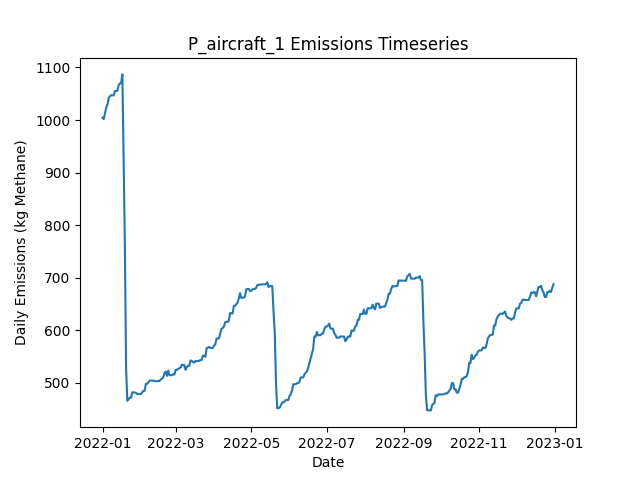

The file beside this chart, header and first rows:
Date, Daily Emissions (Kg Methane), Daily Mitigable Emissions (Kg Methane), Daily Non-Mitigable Emissions (Kg Methan…, Daily Cost ($), Active Leaks, New Leaks, Leaks Repaired, Leaks Naturally Repaired, Leaks Tagged, Daily Repair Cost ($), Daily Natural Repair Cost ($), aircraft Deployment Cost ($), aircraft Sites flagged for Follow-Up, aircraft Leaks tagged for repair, aircraft Sites Visited, aircraft Travel Time (Minutes), aircraft Survey Time (Minutes), OGI_FU Deployment Cost ($), OGI_FU Sites flagged for Follow-Up, OGI_FU Leaks tagged for repair, OGI_FU Sites Visited, OGI_FU Travel Time (Minutes), OGI_FU Survey Time (Minutes)
2022-01-01, 1005, 648.2, 356.3, 250, 356, 359, 0, 3, 0.00000, 0.00000, 600, 250, 0, , 10, 20, 10, 0.00000, , 0, 0, 0, 0
2022-01-02, 1002, 645.5, 356.3, 0.00000, 355, 0, 0, 1, 0.00000, 0.00000, 200, 0.00000, 0, , 0, 0, 0, 0.00000, , 0, 0, 0, 0
2022-01-03, 1013, 646, 367, 1000, 358, 4, 0, 0, 53, 0.00000, 0.00000, 0.00000, 10, , 0, 0, 0, 1000, , 53, 3, 120, 360
2022-01-04, 1024, 648.7, 375.3, 1000, 360, 2, 0, 0, 51, 0.00000, 0.00000, 0.00000, 0, , 0, 0, 0, 1000, , 51, 3, 120, 360
2022-01-05, 1029, 654, 375.3, 1000, 362, 3, 0, 1, 77, 0.00000, 200, 0.00000, 0, , 0, 0, 0, 1000, , 77, 3, 120, 360
2022-01-06, 1042, 667, 375.3, 500, 364, 3, 0, 1, 20, 0.00000, 200, 0.00000, 0, , 0, 0, 0, 500, , 20, 1, 30, 120
2022-01-07, 1045, 669.7, 375.3, 0.00000, 365, 1, 0, 0, 0.00000, 0.00000, 0.00000, 0.00000, 0, , 0, 0, 0, 0.00000, , 0, 0, 0, 0
2022-01-08, 1047, 669.7, 377.3, 0.00000, 366, 1, 0, 0, 0.00000, 0.00000, 0.00000, 0.00000, 0, , 0, 0, 0, 0.00000, , 0, 0, 0, 0
2022-01-09, 1047, 669.7, 377.3, 0.00000, 366, 0, 0, 0, 0.00000, 0.00000, 0.00000, 0.00000, 0, , 0, 0, 0, 0.00000, , 0, 0, 0, 0
2022-01-10, 1047, 669.7, 377.3, 0.00000, 366, 0, 0, 0, 0.00000, 0.00000, 0.00000, 0.00000, 0, , 0, 0, 0, 0.00000, , 0, 0, 0, 0
2022-01-11, 1055, 677.9, 377.3, 0.00000, 367, 1, 0, 0, 0.00000, 0.00000, 0.00000, 0.00000, 0, , 0, 0, 0, 0.00000, , 0, 0, 0, 0
2022-01-12, 1055, 677.9, 377.3, 0.00000, 367, 0, 0, 0, 0.00000, 0.00000, 0.00000, 0.00000, 0, , 0, 0, 0, 0.00000, , 0, 0, 0, 0
2022-01-13, 1055, 678.2, 377.3, 0.00000, 368, 1, 0, 0, 0.00000, 0.00000, 0.00000, 0.00000, 0, , 0, 0, 0, 0.00000, , 0, 0, 0, 0
2022-01-14, 1066, 689.1, 377.3, 0.00000, 370, 2, 0, 0, 0.00000, 0.00000, 0.00000, 0.00000, 0, , 0, 0, 0, 0.00000, , 0, 0, 0, 0
2022-01-15, 1070, 692, 377.7, 0.00000, 372, 3, 0, 1, 0.00000, 0.00000, 200, 0.00000, 0, , 0, 0, 0, 0.00000, , 0, 0, 0, 0
2022-01-16, 1070, 692, 377.7, 0.00000, 372, 0, 0, 0, 0.00000, 0.00000, 0.00000, 0.00000, 0, , 0, 0, 0, 0.00000, , 0, 0, 0, 0
2022-01-17, 1087, 709, 377.7, 0.00000, 375, 3, 0, 0, 0.00000, 0.00000, 0.00000, 0.00000, 0, , 0, 0, 0, 0.00000, , 0, 0, 0, 0
2022-01-18, 923.8, 555, 368.8, 9400, 328, 1, 47, 0, 0.00000, 9400, 0.00000, 0.00000, 0, , 0, 0, 0, 0.00000, , 0, 0, 0, 0
2022-01-19, 767.4, 398.4, 369, 9000, 286, 3, 45, 0, 0.00000, 9000, 0.00000, 0.00000, 0, , 0, 0, 0, 0.00000, , 0, 0, 0, 0
2022-01-20, 528.3, 159.3, 369, 14400, 214, 1, 72, 1, 0.00000, 14400, 200, 0.00000, 0, , 0, 0, 0, 0.00000, , 0, 0, 0, 0
2022-01-21, 466.2, 97.2, 369, 3600, 197, 1, 18, 0, 0.00000, 3600, 0.00000, 0.00000, 0, , 0, 0, 0, 0.00000, , 0, 0, 0, 0
2022-01-22, 469.3, 99.88, 369.4, 0.00000, 199, 2, 0, 0, 0.00000, 0.00000, 0.00000, 0.00000, 0, , 0, 0, 0, 0.00000, , 0, 0, 0, 0
2022-01-23, 472, 102.6, 369.4, 0.00000, 200, 1, 0, 0, 0.00000, 0.00000, 0.00000, 0.00000, 0, , 0, 0, 0, 0.00000, , 0, 0, 0, 0
2022-01-24, 472, 102.6, 369.4, 0.00000, 200, 0, 0, 0, 0.00000, 0.00000, 0.00000, 0.00000, 0, , 0, 0, 0, 0.00000, , 0, 0, 0, 0
2022-01-25, 482.2, 102.6, 379.7, 0.00000, 202, 2, 0, 0, 0.00000, 0.00000, 0.00000, 0.00000, 0, , 0, 0, 0, 0.00000, , 0, 0, 0, 0
2022-01-26, 482.2, 102.6, 379.7, 0.00000, 202, 0, 0, 0, 0.00000, 0.00000, 0.00000, 0.00000, 0, , 0, 0, 0, 0.00000, , 0, 0, 0, 0
2022-01-27, 481.8, 102.6, 379.2, 0.00000, 201, 0, 0, 0, 0.00000, 0.00000, 0.00000, 0.00000, 0, , 0, 0, 0, 0.00000, , 0, 0, 0, 0
2022-01-28, 481.1, 102.6, 378.6, 0.00000, 200, 0, 0, 0, 0.00000, 0.00000, 0.00000, 0.00000, 0, , 0, 0, 0, 0.00000, , 0, 0, 0, 0
2022-01-29, 479.1, 102.6, 376.6, 0.00000, 199, 0, 0, 0, 0.00000, 0.00000, 0.00000, 0.00000, 0, , 0, 0, 0, 0.00000, , 0, 0, 0, 0
2022-01-30, 478.9, 102.3, 376.6, 0.00000, 198, 0, 0, 1, 0.00000, 0.00000, 200, 0.00000, 0, , 0, 0, 0, 0.00000, , 0, 0, 0, 0
2022-01-31, 478.9, 102.3, 376.6, 0.00000, 198, 0, 0, 0, 0.00000, 0.00000, 0.00000, 0.00000, 0, , 0, 0, 0, 0.00000, , 0, 0, 0, 0
2022-02-01, 479.1, 102.6, 376.6, 0.00000, 199, 1, 0, 0, 0.00000, 0.00000, 0.00000, 0.00000, 0, , 0, 0, 0, 0.00000, , 0, 0, 0, 0
2022-02-02, 482.1, 105.5, 376.6, 0.00000, 201, 2, 0, 0, 0.00000, 0.00000, 0.00000, 0.00000, 0, , 0, 0, 0, 0.00000, , 0, 0, 0, 0
2022-02-03, 485.2, 108.1, 377, 0.00000, 203, 2, 0, 0, 0.00000, 0.00000, 0.00000, 0.00000, 0, , 0, 0, 0, 0.00000, , 0, 0, 0, 0
2022-02-04, 485.2, 108.1, 377, 0.00000, 203, 0, 0, 0, 0.00000, 0.00000, 0.00000, 0.00000, 0, , 0, 0, 0, 0.00000, , 0, 0, 0, 0
2022-02-05, 498.6, 112.4, 386.2, 0.00000, 206, 4, 0, 0, 0.00000, 0.00000, 0.00000, 0.00000, 0, , 0, 0, 0, 0.00000, , 0, 0, 0, 0
2022-02-06, 498.6, 112.4, 386.2, 0.00000, 206, 0, 0, 0, 0.00000, 0.00000, 0.00000, 0.00000, 0, , 0, 0, 0, 0.00000, , 0, 0, 0, 0
2022-02-07, 501.3, 115.1, 386.2, 0.00000, 207, 1, 0, 0, 0.00000, 0.00000, 0.00000, 0.00000, 0, , 0, 0, 0, 0.00000, , 0, 0, 0, 0
2022-02-08, 504.6, 118.4, 386.2, 0.00000, 210, 3, 0, 0, 0.00000, 0.00000, 0.00000, 0.00000, 0, , 0, 0, 0, 0.00000, , 0, 0, 0, 0
2022-02-09, 504.6, 118.4, 386.2, 0.00000, 210, 0, 0, 0, 0.00000, 0.00000, 0.00000, 0.00000, 0, , 0, 0, 0, 0.00000, , 0, 0, 0, 0
2022-02-10, 504.6, 118.4, 386.2, 0.00000, 210, 0, 0, 0, 0.00000, 0.00000, 0.00000, 0.00000, 0, , 0, 0, 0, 0.00000, , 0, 0, 0, 0
2022-02-11, 504.6, 118.4, 386.2, 0.00000, 210, 0, 0, 0, 0.00000, 0.00000, 0.00000, 0.00000, 0, , 0, 0, 0, 0.00000, , 0, 0, 0, 0
2022-02-12, 503.5, 118.4, 385.1, 0.00000, 208, 0, 0, 0, 0.00000, 0.00000, 0.00000, 0.00000, 0, , 0, 0, 0, 0.00000, , 0, 0, 0, 0
2022-02-13, 503.5, 118.4, 385.1, 0.00000, 208, 0, 0, 0, 0.00000, 0.00000, 0.00000, 0.00000, 0, , 0, 0, 0, 0.00000, , 0, 0, 0, 0
2022-02-14, 503.5, 118.4, 385.1, 0.00000, 208, 0, 0, 0, 0.00000, 0.00000, 0.00000, 0.00000, 0, , 0, 0, 0, 0.00000, , 0, 0, 0, 0
2022-02-15, 503.7, 118.2, 385.5, 0.00000, 208, 1, 0, 1, 0.00000, 0.00000, 200, 0.00000, 0, , 0, 0, 0, 0.00000, , 0, 0, 0, 0
2022-02-16, 503.7, 118.2, 385.5, 0.00000, 208, 0, 0, 0, 0.00000, 0.00000, 0.00000, 0.00000, 0, , 0, 0, 0, 0.00000, , 0, 0, 0, 0
2022-02-17, 506.9, 120.9, 386, 0.00000, 210, 2, 0, 0, 0.00000, 0.00000, 0.00000, 0.00000, 0, , 0, 0, 0, 0.00000, , 0, 0, 0, 0
2022-02-18, 508.4, 123.6, 384.9, 0.00000, 209, 1, 0, 0, 0.00000, 0.00000, 0.00000, 0.00000, 0, , 0, 0, 0, 0.00000, , 0, 0, 0, 0
2022-02-19, 510.6, 123.8, 386.8, 0.00000, 211, 2, 0, 0, 0.00000, 0.00000, 0.00000, 0.00000, 0, , 0, 0, 0, 0.00000, , 0, 0, 0, 0
2022-02-20, 518.9, 132.1, 386.8, 0.00000, 212, 1, 0, 0, 0.00000, 0.00000, 0.00000, 0.00000, 0, , 0, 0, 0, 0.00000, , 0, 0, 0, 0
2022-02-21, 521.8, 135, 386.8, 0.00000, 214, 2, 0, 0, 0.00000, 0.00000, 0.00000, 0.00000, 0, , 0, 0, 0, 0.00000, , 0, 0, 0, 0
2022-02-22, 513.5, 135, 378.6, 0.00000, 213, 0, 0, 0, 0.00000, 0.00000, 0.00000, 0.00000, 0, , 0, 0, 0, 0.00000, , 0, 0, 0, 0
2022-02-23, 523.8, 143.2, 380.5, 0.00000, 215, 2, 0, 0, 0.00000, 0.00000, 0.00000, 0.00000, 0, , 0, 0, 0, 0.00000, , 0, 0, 0, 0
2022-02-24, 514.8, 143.2, 371.6, 0.00000, 214, 0, 0, 0, 0.00000, 0.00000, 0.00000, 0.00000, 0, , 0, 0, 0, 0.00000, , 0, 0, 0, 0
2022-02-25, 514.8, 143.2, 371.6, 0.00000, 214, 0, 0, 0, 0.00000, 0.00000, 0.00000, 0.00000, 0, , 0, 0, 0, 0.00000, , 0, 0, 0, 0
2022-02-26, 514.8, 143.2, 371.6, 0.00000, 214, 0, 0, 0, 0.00000, 0.00000, 0.00000, 0.00000, 0, , 0, 0, 0, 0.00000, , 0, 0, 0, 0
2022-02-27, 516.8, 143.2, 373.6, 0.00000, 215, 1, 0, 0, 0.00000, 0.00000, 0.00000, 0.00000, 0, , 0, 0, 0, 0.00000, , 0, 0, 0, 0
2022-02-28, 515.9, 143, 372.9, 0.00000, 213, 0, 0, 1, 0.00000, 0.00000, 200, 0.00000, 0, , 0, 0, 0, 0.00000, , 0, 0, 0, 0
2022-03-01, 524.8, 143, 381.8, 0.00000, 214, 1, 0, 0, 0.00000, 0.00000, 0.00000, 0.00000, 0, , 0, 0, 0, 0.00000, , 0, 0, 0, 0
... 305 more rows
